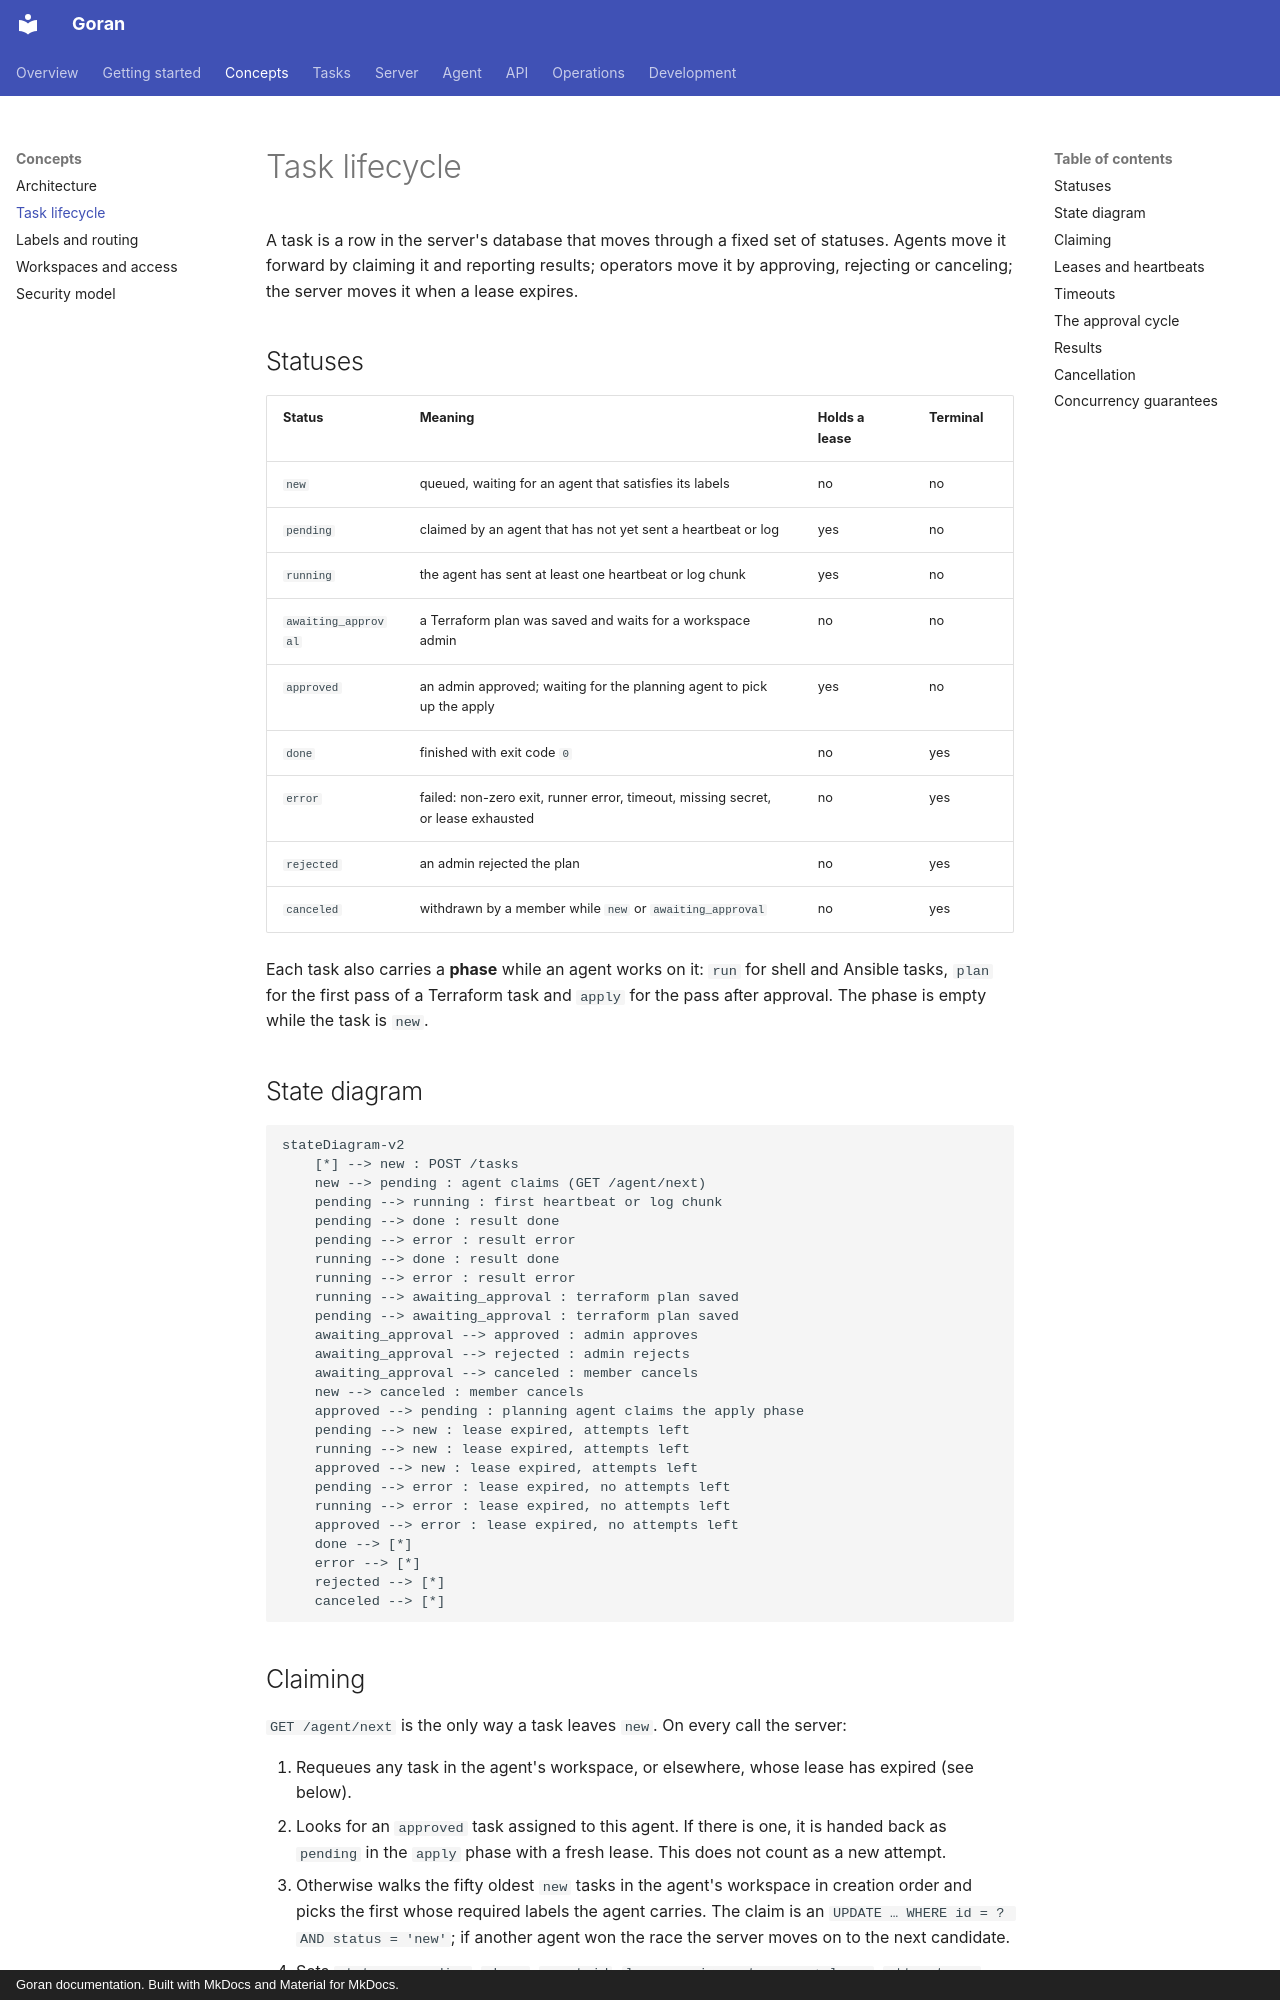

repository: kKEo/goran · page: concepts/task-lifecycle/index.html · generator: mkdocs · copyright: Goran documentation. Built with MkDocs and Material for MkDocs.

# Task lifecycle

A task is a row in the server's database that moves through a fixed set of statuses. Agents move it forward by claiming it and reporting results; operators move it by approving, rejecting or canceling; the server moves it when a lease expires.

## Statuses

| Status | Meaning | Holds a lease | Terminal |
| --- | --- | --- | --- |
| `new` | queued, waiting for an agent that satisfies its labels | no | no |
| `pending` | claimed by an agent that has not yet sent a heartbeat or log | yes | no |
| `running` | the agent has sent at least one heartbeat or log chunk | yes | no |
| `awaiting_approval` | a Terraform plan was saved and waits for a workspace admin | no | no |
| `approved` | an admin approved; waiting for the planning agent to pick up the apply | yes | no |
| `done` | finished with exit code `0` | no | yes |
| `error` | failed: non-zero exit, runner error, timeout, missing secret, or lease exhausted | no | yes |
| `rejected` | an admin rejected the plan | no | yes |
| `canceled` | withdrawn by a member while `new` or `awaiting_approval` | no | yes |

Each task also carries a **phase** while an agent works on it: `run` for shell and Ansible tasks, `plan` for the first pass of a Terraform task and `apply` for the pass after approval. The phase is empty while the task is `new`.

## State diagram

```mermaid
stateDiagram-v2
    [*] --> new : POST /tasks
    new --> pending : agent claims (GET /agent/next)
    pending --> running : first heartbeat or log chunk
    pending --> done : result done
    pending --> error : result error
    running --> done : result done
    running --> error : result error
    running --> awaiting_approval : terraform plan saved
    pending --> awaiting_approval : terraform plan saved
    awaiting_approval --> approved : admin approves
    awaiting_approval --> rejected : admin rejects
    awaiting_approval --> canceled : member cancels
    new --> canceled : member cancels
    approved --> pending : planning agent claims the apply phase
    pending --> new : lease expired, attempts left
    running --> new : lease expired, attempts left
    approved --> new : lease expired, attempts left
    pending --> error : lease expired, no attempts left
    running --> error : lease expired, no attempts left
    approved --> error : lease expired, no attempts left
    done --> [*]
    error --> [*]
    rejected --> [*]
    canceled --> [*]
```
